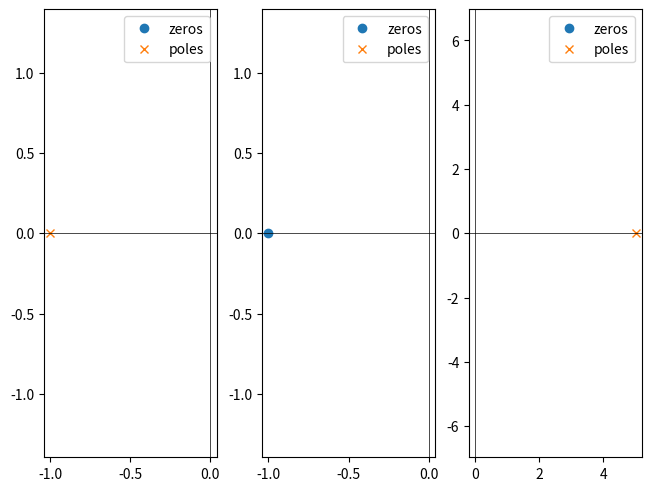

The matplotlib source for this figure:
from scipy import signal
import matplotlib.pyplot as plt
from matplotlib.axes import Axes

import matplotlib
matplotlib.rcParams.update({"lines.linewidth": 1,
                            "figure.constrained_layout.use": True})

ax: Axes
fig, ax = plt.subplots(1, 3)

b = [1]
a = [1, 1]
z, p, k = signal.tf2zpk(b, a)
ax[0].plot(z.real, z.imag, 'o', label='zeros')
ax[0].plot(p.real, p.imag, 'x', label='poles')

b = [10, 10]
a = [1]
z, p, k = signal.tf2zpk(b, a)
ax[1].plot(z.real, z.imag, 'o', label='zeros')
ax[1].plot(p.real, p.imag, 'x', label='poles')

b = [10]
a = [1, -5]
z, p, k = signal.tf2zpk(b, a)
ax[2].plot(z.real, z.imag, 'o', label='zeros')
ax[2].plot(p.real, p.imag, 'x', label='poles')

for axis in ax:
    axis.axhline(0, color='k', lw=0.5)
    axis.axvline(0, color='k', lw=0.5)
    # axis.grid(True)
    axis.legend()
    axis.axis('equal')

plt.show()
